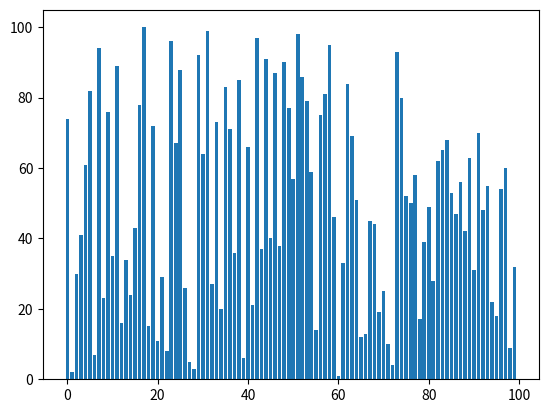

This figure's Python source:
from matplotlib.animation import FuncAnimation
import matplotlib.pyplot as plt
import random

VALUE_MAX = 1000
VALUE_MIN = 1
SAMPLE_SIZE = 100

# [redacted]

# NOTE: Ik heb jullie functie herschreven met een List Comprehension https://www.w3schools.com/python/python_lists_comprehension.asp
# data = [random.randrange(VALUE_MIN, VALUE_MAX, 1) for i in range(SAMPLE_SIZE)]
# NOTE: Als alternatief zou je ook een lijst van maken met oplopende nummers en die door elkaar zetten

data = [i for i in range(1, SAMPLE_SIZE + 1)]
random.shuffle(data)

def swapnumbers(list):
    for index in range(len(list) - 1):
        if list[index] > list[index + 1]:
            temp = list[index + 1]
            list[index] = list[index + 1]
            list[index] = temp
        
        elif list[index] < list[index + 1]:
            temp = list[index + 1]
            list[index] = list[index + 1]
            list[index] = temp   
    return list         

def ordercheck(list):
    for index in range(len(list) - 1):
        if list[index] > list[index + 1]:
            return False
    return True

def lesort(list):
    while ordercheck(list) == False:
        swapnumbers(list)
        yield list

# NOTE: De uitkomst van Yield stoppen we nu steeds in
generator = lesort(data)
# NOTE: Dit geeft ons een 'figuur' met 'assen' waar we onze balkjes in kunnen plaatsen
fig, ax = plt.subplots()
# NOTE: Dit geeft ons balken, over de x-as telt het het aantal elementen over de y as komen de waardes uit de lijst
rects = ax.bar(range(len(data)), data)
# NOTE: Dit gebruiken we om een teller bij te houden die we in de visualisatie kunnen tonen
text = ax.text(0.01, 0.95, "", transform=ax.transAxes)
iteration = [0]
# NOTE: Deze functie gaan we gebruiken om stapsgewijs te animeren

def animate(A, rects, iteration):
    for rect, val in zip(rects, A):
        rect.set_height(val)
    iteration[0] += 1
    text.set_text("iterations : {}".format(iteration[0]))
# NOTE: We geven ons figuur mee, verwijzen naar de animatiefunctie, als argumenten moeten de balken en de teller mee, de 'yield'-waarde van de sort functie zijn de stappen/frames van de sortering, interval staat hoog zodat het goed te volgen is, 1 keer animeren is voldoende
anim = FuncAnimation(
    fig,
    func=animate,
    fargs=(rects, iteration),
    frames=generator,
    interval=200,
    repeat=False,
)
# NOTE: we tonen ons figuur, je kan ook de animatie opslaan met anim.save()
plt.show()